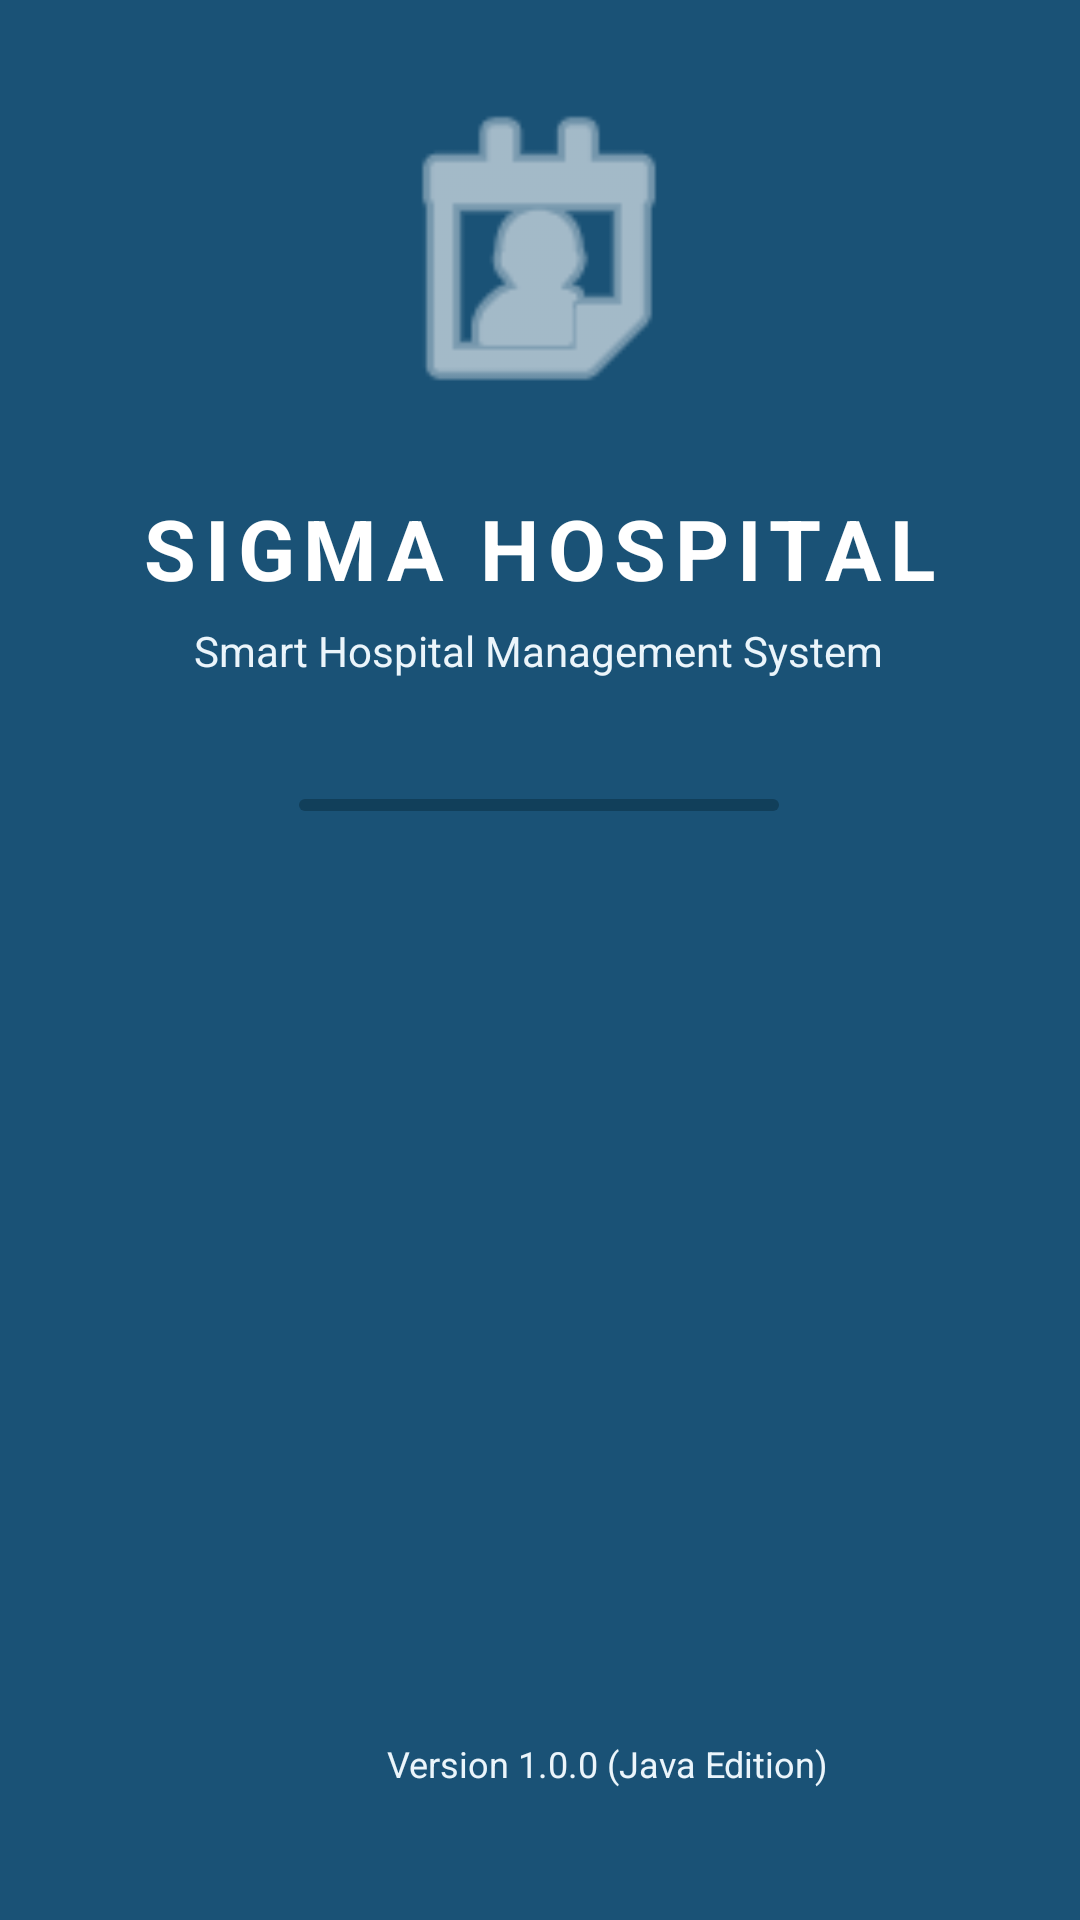

This screen was rendered from an Android layout file. Write that file and the resources it references.
<!-- AndroidManifest.xml: application theme Theme.SigmaHospital -->
<!-- res/layout/fragment_splash.xml -->
<?xml version="1.0" encoding="utf-8"?>
<RelativeLayout 
    xmlns:android="http://schemas.android.com/apk/res/android"
    xmlns:app="http://schemas.android.com/apk/res-auto"
    android:layout_width="match_parent"
    android:layout_height="match_parent"
    android:background="@color/primary"
    android:gravity="center"
    android:padding="24dp">

    <LinearLayout
        android:layout_width="wrap_content"
        android:layout_height="wrap_content"
        android:gravity="center"
        android:orientation="vertical">

        
        <ImageView
            android:id="@+id/splash_logo"
            android:layout_width="120dp"
            android:layout_height="120dp"
            android:src="@android:drawable/ic_menu_my_calendar"
            android:tint="@color/white"
            android:contentDescription="Sigma Hospital Splash Logo" />

        
        <TextView
            android:layout_width="wrap_content"
            android:layout_height="wrap_content"
            android:layout_marginTop="20dp"
            android:text="SIGMA HOSPITAL"
            android:textColor="@color/white"
            android:textSize="28sp"
            android:textStyle="bold"
            android:letterSpacing="0.1" />

        
        <TextView
            android:layout_width="wrap_content"
            android:layout_height="wrap_content"
            android:layout_marginTop="6dp"
            android:text="Smart Hospital Management System"
            android:textColor="@color/primary_light"
            android:textSize="14sp" />

        
        <com.google.android.material.progressindicator.LinearProgressIndicator
            android:layout_width="160dp"
            android:layout_height="wrap_content"
            android:layout_marginTop="40dp"
            android:indeterminate="true"
            app:trackColor="@color/primary_dark"
            app:indicatorColor="@color/white"
            app:trackThickness="4dp"
            app:trackCornerRadius="2dp" />

    </LinearLayout>

    
    <TextView
        android:layout_width="wrap_content"
        android:layout_height="wrap_content"
        android:layout_alignParentBottom="true"
        android:layout_centerHorizontal="true"
        android:layout_marginBottom="20dp"
        android:text="Version 1.0.0 (Java Edition)"
        android:textColor="@color/primary_light"
        android:textSize="12sp" />

</RelativeLayout>
<!-- resources referenced by this layout -->
<resources>
  <color name="primary">#1A5276</color>
  <color name="primary_dark">#113F5A</color>
  <color name="primary_light">#EBF5FB</color>
  <color name="white">#FFFFFF</color>
  <style name="Theme.SigmaHospital" parent="Theme.Material3.DayNight.NoActionBar">
          
          <item name="colorPrimary">@color/primary</item>
          <item name="colorOnPrimary">@color/on_primary</item>
          <item name="colorPrimaryContainer">@color/primary_light</item>
          <item name="colorOnPrimaryContainer">@color/primary_dark</item>
          
          <item name="colorSecondary">@color/secondary</item>
          <item name="colorOnSecondary">@color/on_secondary</item>
          <item name="colorSecondaryContainer">@color/secondary_light</item>
          <item name="colorOnSecondaryContainer">@color/secondary_dark</item>
  
          <item name="colorTertiary">@color/tertiary</item>
          <item name="colorOnTertiary">@color/on_tertiary</item>
          <item name="colorTertiaryContainer">@color/tertiary_light</item>
  
          <item name="colorError">@color/danger</item>
          <item name="colorOnError">@color/white</item>
          <item name="colorErrorContainer">@color/danger_light</item>
  
          
          <item name="android:colorBackground">@color/background</item>
          <item name="colorOnBackground">@color/on_background</item>
          <item name="colorSurface">@color/surface</item>
          <item name="colorOnSurface">@color/on_surface</item>
          <item name="colorSurfaceVariant">@color/surface_variant</item>
          <item name="colorOnSurfaceVariant">@color/on_surface_variant</item>
          
          <item name="colorOutline">@color/outline</item>
          <item name="colorOutlineVariant">@color/outline_variant</item>
  
          
          <item name="android:statusBarColor">@color/primary_dark</item>
          <item name="android:windowLightStatusBar">false</item>
          <item name="android:windowBackground">@color/background</item>
      </style>
  <color name="on_primary">#FFFFFF</color>
  <color name="secondary">#196F3D</color>
  <color name="on_secondary">#FFFFFF</color>
  <color name="secondary_light">#E8F8F5</color>
  <color name="secondary_dark">#114F2B</color>
  <color name="tertiary">#78281F</color>
  <color name="on_tertiary">#FFFFFF</color>
  <color name="tertiary_light">#FDEDEC</color>
  <color name="danger">#CB4335</color>
  <color name="danger_light">#FDEDEC</color>
  <color name="background">#F4F6F7</color>
  <color name="on_background">#1C2833</color>
  <color name="surface">#FFFFFF</color>
  <color name="on_surface">#1C2833</color>
  <color name="surface_variant">#EAEDED</color>
  <color name="on_surface_variant">#2E4053</color>
  <color name="outline">#7F8C8D</color>
  <color name="outline_variant">#BDC3C7</color>
</resources>
